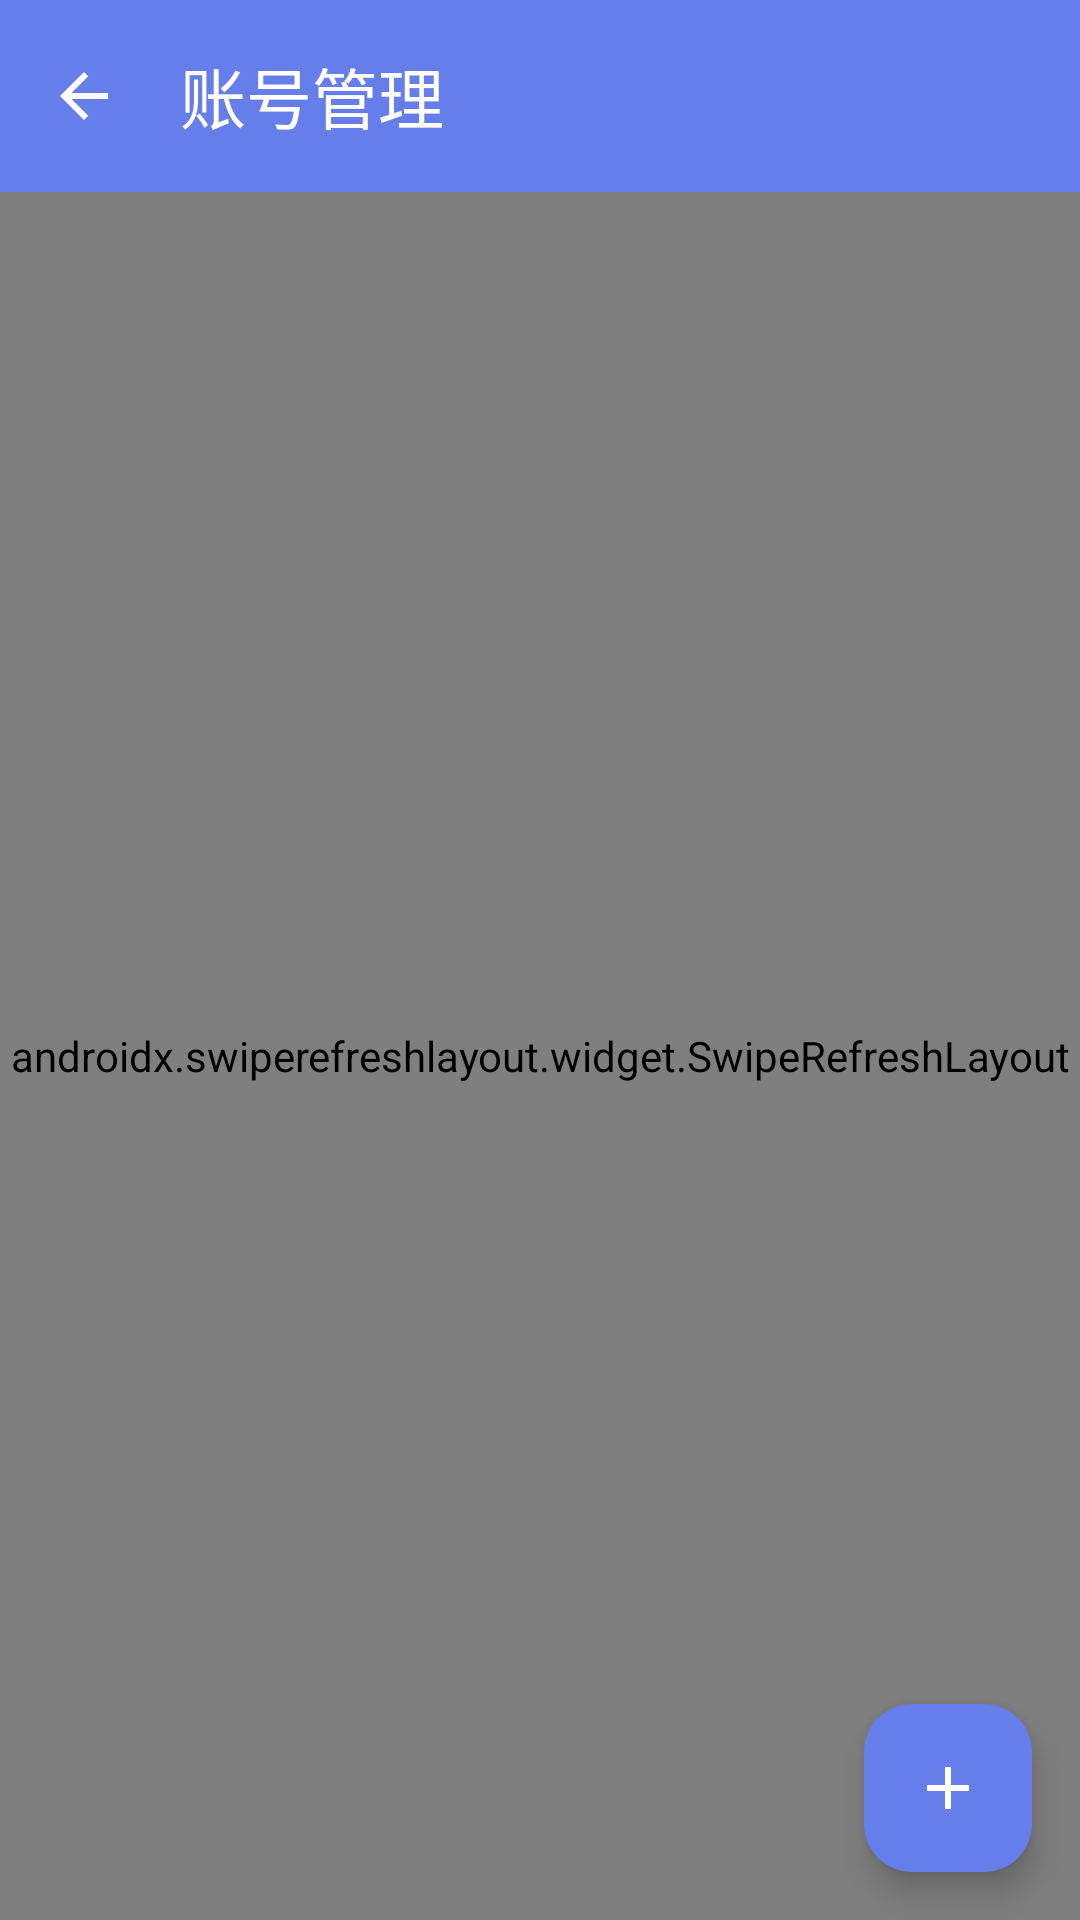

Produce the Android XML layout that renders to this screen, including the resource entries it uses.
<!-- AndroidManifest.xml: application theme Theme.BeiJiXing -->
<!-- res/layout/activity_account.xml -->
<?xml version="1.0" encoding="utf-8"?>
<androidx.coordinatorlayout.widget.CoordinatorLayout
    xmlns:android="http://schemas.android.com/apk/res/android"
    xmlns:app="http://schemas.android.com/apk/res-auto"
    android:layout_width="match_parent"
    android:layout_height="match_parent"
    android:background="@color/bg_page">

    
    <com.google.android.material.appbar.MaterialToolbar
        android:id="@+id/toolbar"
        android:layout_width="match_parent"
        android:layout_height="?attr/actionBarSize"
        android:background="@color/brand_primary"
        app:navigationIcon="@drawable/ic_arrow_back"
        app:navigationIconTint="@color/text_on_primary"
        app:title="账号管理"
        app:titleTextColor="@color/text_on_primary" />

    
    <androidx.swiperefreshlayout.widget.SwipeRefreshLayout
        android:id="@+id/swipeRefreshLayout"
        android:layout_width="match_parent"
        android:layout_height="match_parent"
        android:layout_marginTop="?attr/actionBarSize">

        <FrameLayout
            android:layout_width="match_parent"
            android:layout_height="match_parent">

            
            <androidx.recyclerview.widget.RecyclerView
                android:id="@+id/recyclerView"
                android:layout_width="match_parent"
                android:layout_height="match_parent"
                android:clipToPadding="false"
                android:padding="12dp" />

            
            <LinearLayout
                android:id="@+id/emptyView"
                android:layout_width="match_parent"
                android:layout_height="match_parent"
                android:gravity="center"
                android:orientation="vertical"
                android:visibility="gone">

                <ImageView
                    android:layout_width="120dp"
                    android:layout_height="120dp"
                    android:src="@drawable/ic_empty_account"
                    android:alpha="0.5" />

                <TextView
                    android:layout_width="wrap_content"
                    android:layout_height="wrap_content"
                    android:layout_marginTop="16dp"
                    android:text="暂无绑定账号"
                    android:textColor="@color/text_secondary"
                    android:textSize="16sp" />

                <TextView
                    android:layout_width="wrap_content"
                    android:layout_height="wrap_content"
                    android:layout_marginTop="8dp"
                    android:text="点击右下角按钮添加账号"
                    android:textColor="@color/text_tertiary"
                    android:textSize="14sp" />

            </LinearLayout>

            
            <ProgressBar
                android:id="@+id/progressBar"
                android:layout_width="wrap_content"
                android:layout_height="wrap_content"
                android:layout_gravity="center"
                android:visibility="gone" />

        </FrameLayout>

    </androidx.swiperefreshlayout.widget.SwipeRefreshLayout>

    
    <com.google.android.material.floatingactionbutton.FloatingActionButton
        android:id="@+id/fabAddAccount"
        android:layout_width="wrap_content"
        android:layout_height="wrap_content"
        android:layout_gravity="bottom|end"
        android:layout_margin="16dp"
        android:contentDescription="添加账号"
        android:src="@drawable/ic_add"
        app:backgroundTint="@color/brand_primary"
        app:tint="@color/text_on_primary" />

</androidx.coordinatorlayout.widget.CoordinatorLayout>
<!-- resources referenced by this layout -->
<resources>
  <color name="bg_page">#F8FAFC</color>
  <color name="brand_primary">#667EEA</color>
  <color name="text_on_primary">#FFFFFF</color>
  <color name="text_secondary">#64748B</color>
  <color name="text_tertiary">#94A3B8</color>
  <color name="md_theme_light_primary">#667EEA</color>
  <color name="md_theme_light_onPrimary">#FFFFFF</color>
  <color name="md_theme_light_primaryContainer">#E0E7FF</color>
  <color name="md_theme_light_onPrimaryContainer">#1E3A8A</color>
  <color name="md_theme_light_secondary">#764BA2</color>
  <color name="md_theme_light_onSecondary">#FFFFFF</color>
  <color name="md_theme_light_secondaryContainer">#F3E8FF</color>
  <color name="md_theme_light_onSecondaryContainer">#4C1D95</color>
  <color name="md_theme_light_tertiary">#4F46E5</color>
  <color name="md_theme_light_onTertiary">#FFFFFF</color>
  <color name="md_theme_light_tertiaryContainer">#E0E7FF</color>
  <color name="md_theme_light_onTertiaryContainer">#312E81</color>
  <color name="md_theme_light_error">#DC2626</color>
  <color name="md_theme_light_errorContainer">#FEE2E2</color>
  <color name="md_theme_light_onError">#FFFFFF</color>
  <color name="md_theme_light_onErrorContainer">#7F1D1D</color>
  <color name="md_theme_light_background">#F8FAFC</color>
  <color name="md_theme_light_onBackground">#1E293B</color>
  <color name="md_theme_light_surface">#FFFFFF</color>
  <color name="md_theme_light_onSurface">#1E293B</color>
  <color name="md_theme_light_surfaceVariant">#F1F5F9</color>
  <color name="md_theme_light_onSurfaceVariant">#64748B</color>
  <style name="TextAppearance.BeiJiXing.Headline2" parent="TextAppearance.Material3.HeadlineMedium">
          <item name="android:textSize">28sp</item>
          <item name="android:textStyle">bold</item>
      </style>
  <style name="TextAppearance.BeiJiXing.Headline3" parent="TextAppearance.Material3.TitleLarge">
          <item name="android:textSize">22sp</item>
          <item name="android:textStyle">bold</item>
      </style>
  <style name="TextAppearance.BeiJiXing.Headline4" parent="TextAppearance.Material3.TitleMedium">
          <item name="android:textSize">20sp</item>
          <item name="android:textStyle">bold</item>
      </style>
  <style name="TextAppearance.BeiJiXing.Headline5" parent="TextAppearance.Material3.HeadlineSmall">
          <item name="android:textSize">18sp</item>
          <item name="android:textStyle">bold</item>
      </style>
  <style name="TextAppearance.BeiJiXing.Headline6" parent="TextAppearance.Material3.TitleSmall">
          <item name="android:textSize">16sp</item>
          <item name="android:textStyle">bold</item>
      </style>
  <style name="TextAppearance.BeiJiXing.Subtitle1" parent="TextAppearance.Material3.BodyLarge">
          <item name="android:textSize">16sp</item>
          <item name="android:textStyle">normal</item>
      </style>
  <style name="TextAppearance.BeiJiXing.Subtitle2" parent="TextAppearance.Material3.BodyMedium">
          <item name="android:textSize">14sp</item>
          <item name="android:textStyle">bold</item>
      </style>
  <style name="TextAppearance.BeiJiXing.Body1" parent="TextAppearance.Material3.BodyLarge">
          <item name="android:textSize">16sp</item>
      </style>
  <style name="TextAppearance.BeiJiXing.Body2" parent="TextAppearance.Material3.BodyMedium">
          <item name="android:textSize">14sp</item>
      </style>
  <style name="TextAppearance.BeiJiXing.Caption" parent="TextAppearance.Material3.LabelSmall">
          <item name="android:textSize">12sp</item>
          <item name="android:letterSpacing">0.04</item>
      </style>
  <style name="ShapeAppearance.BeiJiXing.SmallComponent" parent="ShapeAppearance.MaterialComponents.SmallComponent">
          <item name="cornerFamily">rounded</item>
          <item name="cornerSize">8dp</item>
      </style>
</resources>
